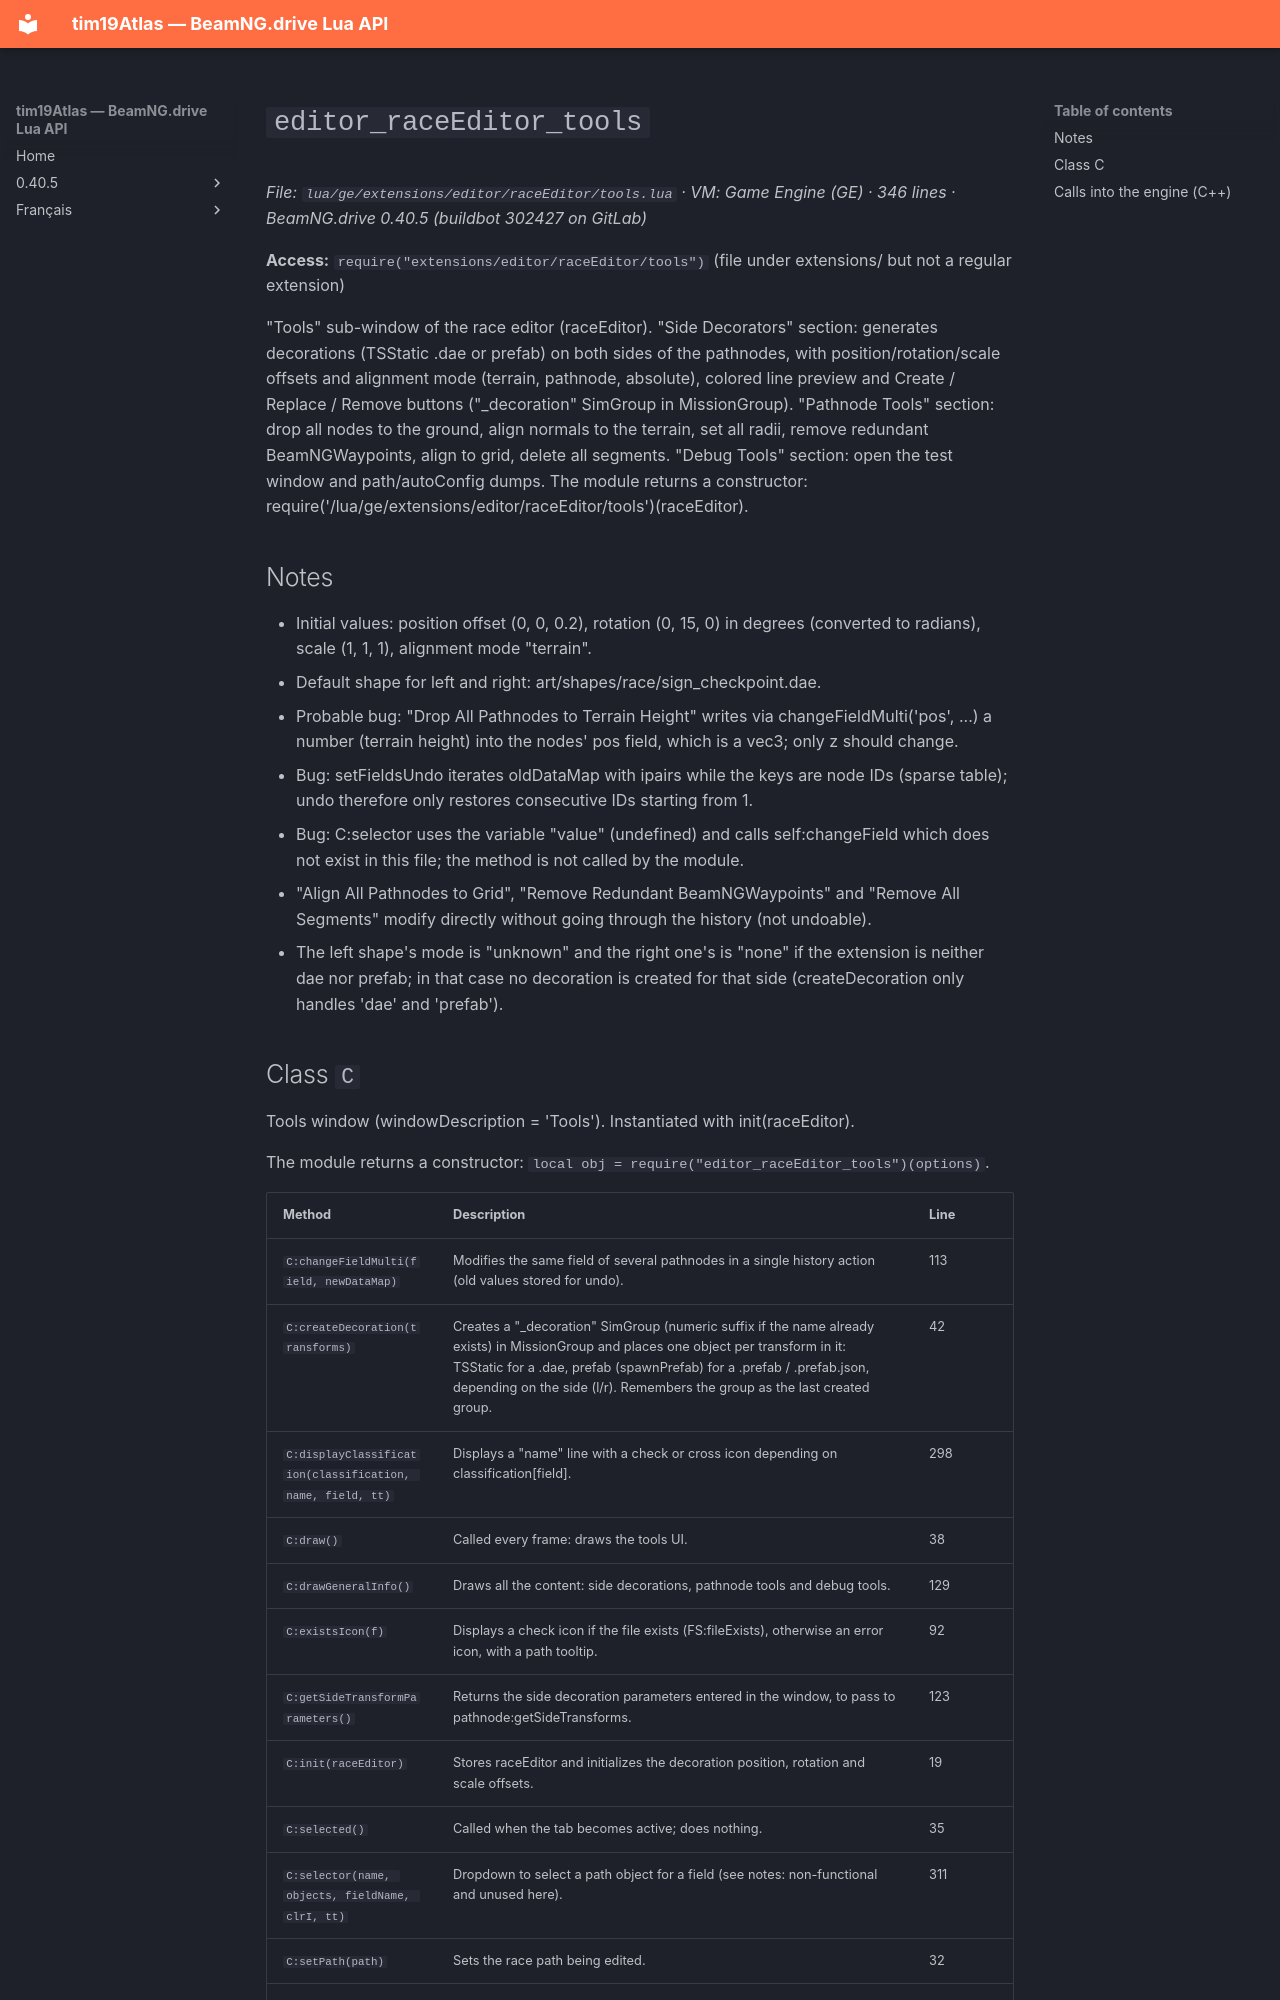

repository: Tim0219800/beamng-lua-atlas · page: 0.40.5/ge/extensions/editor/raceEditor/tools.html · generator: mkdocs

# `editor_raceEditor_tools`

*File: `lua/ge/extensions/editor/raceEditor/tools.lua` · VM: Game Engine (GE) · 346 lines · BeamNG.drive 0.40.5 (buildbot 302427 on GitLab)*

**Access:** `require("extensions/editor/raceEditor/tools")` (file under extensions/ but not a regular extension)

"Tools" sub-window of the race editor (raceEditor). "Side Decorators" section: generates decorations (TSStatic .dae or prefab) on both sides of the pathnodes, with position/rotation/scale offsets and alignment mode (terrain, pathnode, absolute), colored line preview and Create / Replace / Remove buttons ("<name>_decoration" SimGroup in MissionGroup). "Pathnode Tools" section: drop all nodes to the ground, align normals to the terrain, set all radii, remove redundant BeamNGWaypoints, align to grid, delete all segments. "Debug Tools" section: open the test window and path/autoConfig dumps. The module returns a constructor: require('/lua/ge/extensions/editor/raceEditor/tools')(raceEditor).

## Notes

- Initial values: position offset (0, 0, 0.2), rotation (0, 15, 0) in degrees (converted to radians), scale (1, 1, 1), alignment mode "terrain".
- Default shape for left and right: art/shapes/race/sign_checkpoint.dae.
- Probable bug: "Drop All Pathnodes to Terrain Height" writes via changeFieldMulti('pos', ...) a number (terrain height) into the nodes' pos field, which is a vec3; only z should change.
- Bug: setFieldsUndo iterates oldDataMap with ipairs while the keys are node IDs (sparse table); undo therefore only restores consecutive IDs starting from 1.
- Bug: C:selector uses the variable "value" (undefined) and calls self:changeField which does not exist in this file; the method is not called by the module.
- "Align All Pathnodes to Grid", "Remove Redundant BeamNGWaypoints" and "Remove All Segments" modify directly without going through the history (not undoable).
- The left shape's mode is "unknown" and the right one's is "none" if the extension is neither dae nor prefab; in that case no decoration is created for that side (createDecoration only handles 'dae' and 'prefab').
